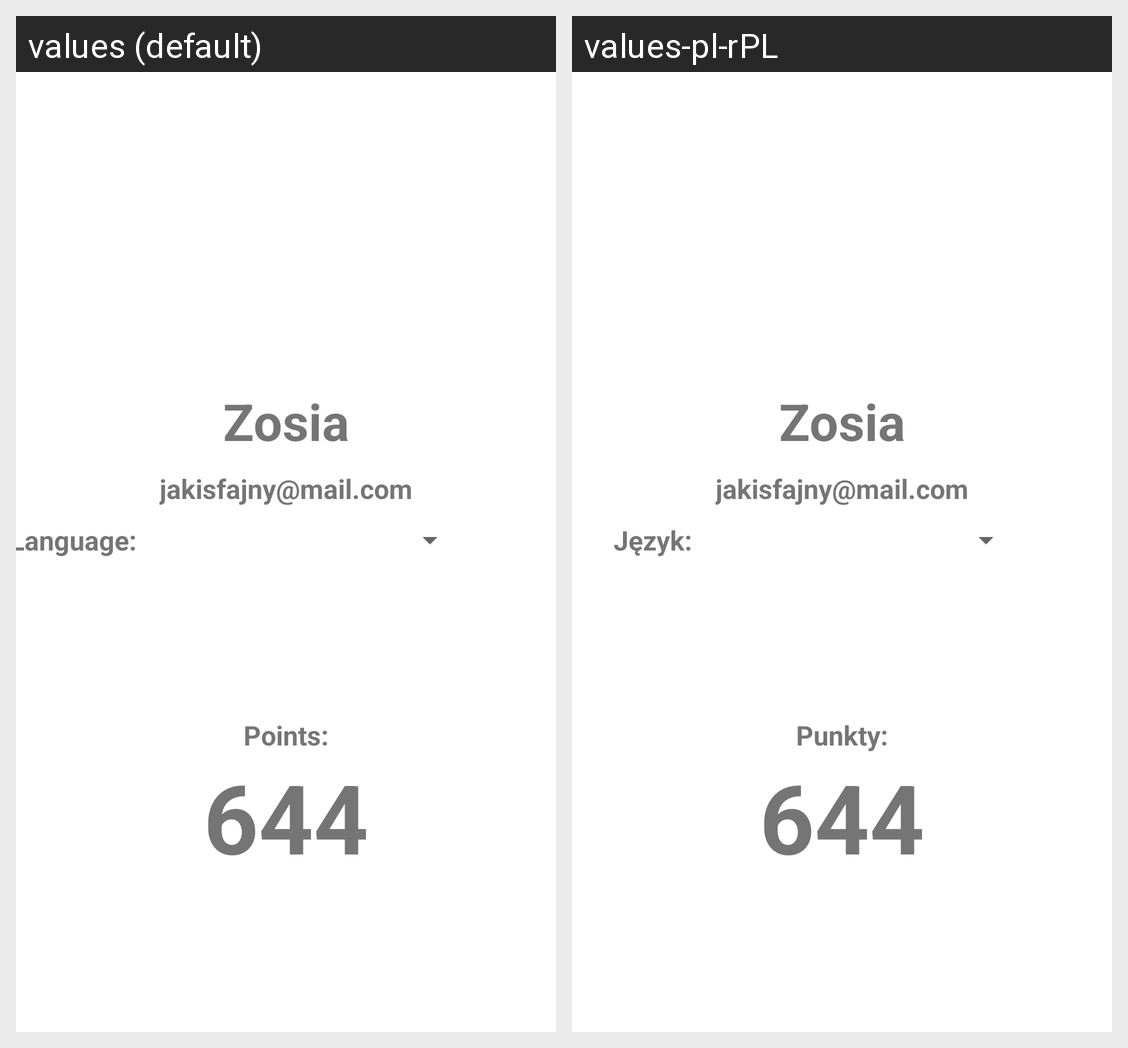

For this localized Android screen grid, give each drawn string resource with its value in every locale shown.
Android screen res/layout/activity_settings.xml rendered under 2 locales, left to right: values (default), values-pl-rPL. Device: Nexus 5 (rendered at 1080×1920; each locale shown at half size, 540×960, under a caption strip naming it); theme Theme.SpeedwayO1.
Strings drawn on this screen, with the default value and each locale's value (text and hints the layout hard-codes, and strings that could not be matched under every locale, appear in the picture but are not listed):

language
  values: Language:
  values-pl-rPL: Język:

points
  values: Points:
  values-pl-rPL: Punkty:
